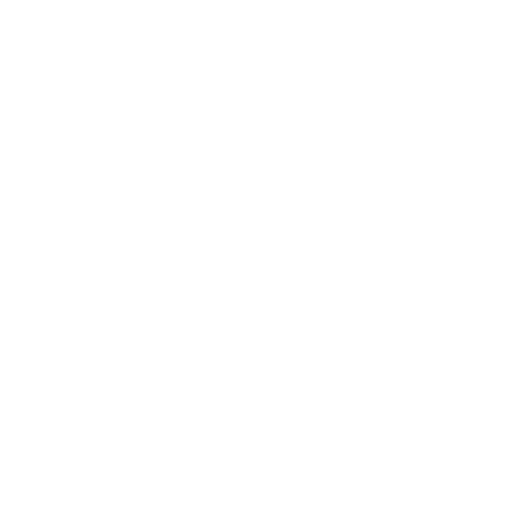
t = 0.00 s
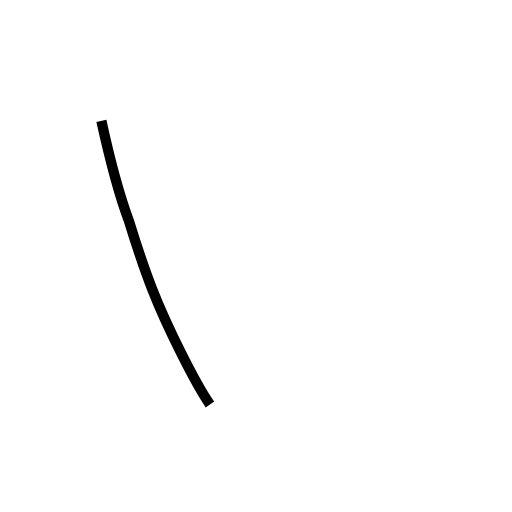
t = 0.89 s
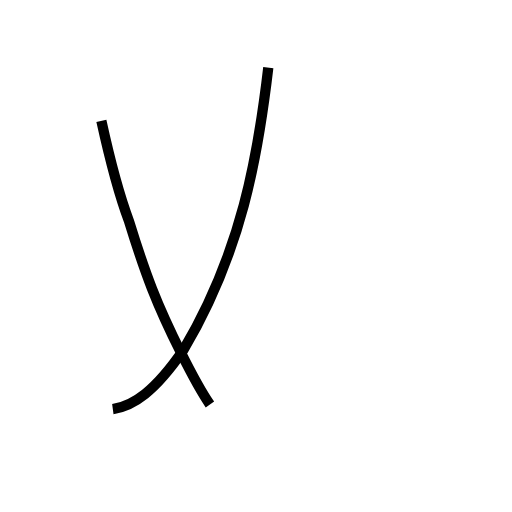
t = 2.04 s
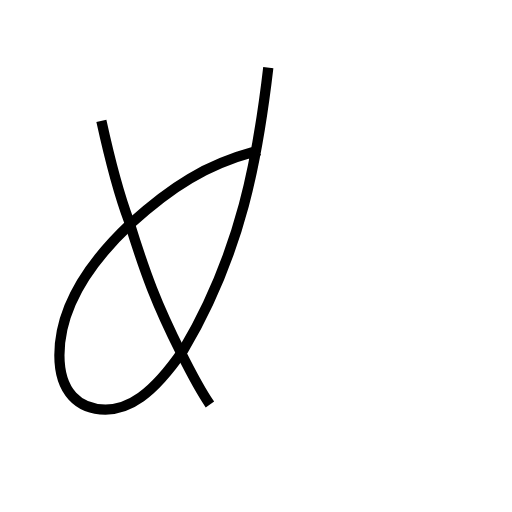
t = 3.19 s
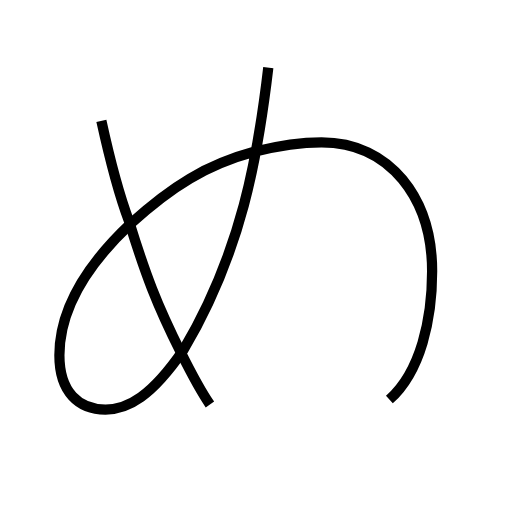
t = 4.34 s
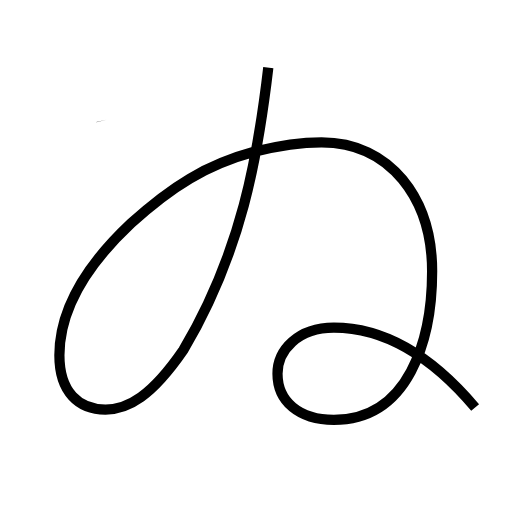
t = 5.49 s

The animated SVG that drew these frames (rendered in a browser with its animation timeline set to each time). Animation: 2 SMIL elements (animate=2); one cycle of 5.49 s.

<?xml version='1.0' encoding='utf-8'?>
<svg viewBox="0.0 -6.0 50.0 50.0" version="1.1" xmlns="http://www.w3.org/2000/svg"><rect x="-1000" y="-1000" width="2000" height="2000" stroke="white" fill="white" /><g style="fill:none;stroke:#000000;stroke-width:1"><path d="M 9.9 -32.2 C 10.6 -29.0 11.4 -25.6 12.6 -22.4 C 14.2 -17.2 15.3 -14.3 17.7 -9.5 C 18.8 -7.3 19.6 -5.8 20.5 -4.5 " transform="translate(0.0 38.0)" stroke-dasharray="29.801299248964426" stroke-dashoffset="29.801299248964426"><animate attributeName="stroke-dashoffset" from="29.801299248964426" to="0" dur="0.8940389774689328s" begin="0s; anim_end.end" fill="freeze" id="anim0" /></path><path d="M 26.2 -37.4 C 25.2 -28.8 23.6 -19.4 17.9 -9.8 C 14.8 -5.3 12.5 -4.0 10.3 -4.0 C 7.7 -4.0 5.8 -5.7 5.8 -9.3 C 5.8 -13.1 7.8 -17.5 12.8 -22.2 C 16.8 -25.8 20.1 -27.9 24.9 -29.2 C 27.3 -29.8 29.4 -30.1 31.4 -30.1 C 38.1 -30.1 42.2 -24.6 42.2 -17.5 C 42.2 -10.8 39.9 -3.0 32.6 -3.0 C 29.2 -3.0 27.1 -4.8 27.1 -7.5 C 27.1 -9.8 29.1 -12.0 32.6 -12.0 C 38.0 -12.0 42.6 -8.7 46.4 -4.2" transform="translate(0.0 38.0)" stroke-dasharray="153.05230481954402" stroke-dashoffset="153.05230481954402"><animate attributeName="stroke-dashoffset" from="153.05230481954402" to="0" dur="4.5915691445863205s" begin="anim0.end" fill="freeze" id="anim_end" /></path></g></svg>
